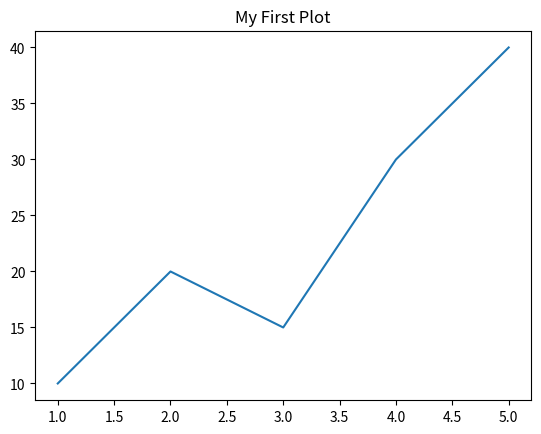

Reproduce this figure in Python.
# 1주차 3강: 데이터 시각화 맛보기 (Line Plot)
# 파일명: 01_basic_plot.py

# 1. Matplotlib 라이브러리 불러오기
# 'plt'라는 별명으로 부르는 것이 관례입니다.
import matplotlib.pyplot as plt

# 2. 데이터 준비 (Data Preparation)
# X축: 순서 시간 (1~5)
# Y축: 값 (데이터)
x = [1, 2, 3, 4, 5]
y = [10, 20, 15, 30, 40]

# 3. 그래프 그리기 (Plotting)
# plt.plot(): 선 그래프(Line Plot)를 그리는 함수입니다.
plt.plot(x, y)

# 4. 그래프 꾸미기 (Styling)
# 제목을 추가합니다.
plt.title("My First Plot")

# 5. 그래프 출력 (Show)
# 화면에 그래프를 보여줍니다.
plt.show()
